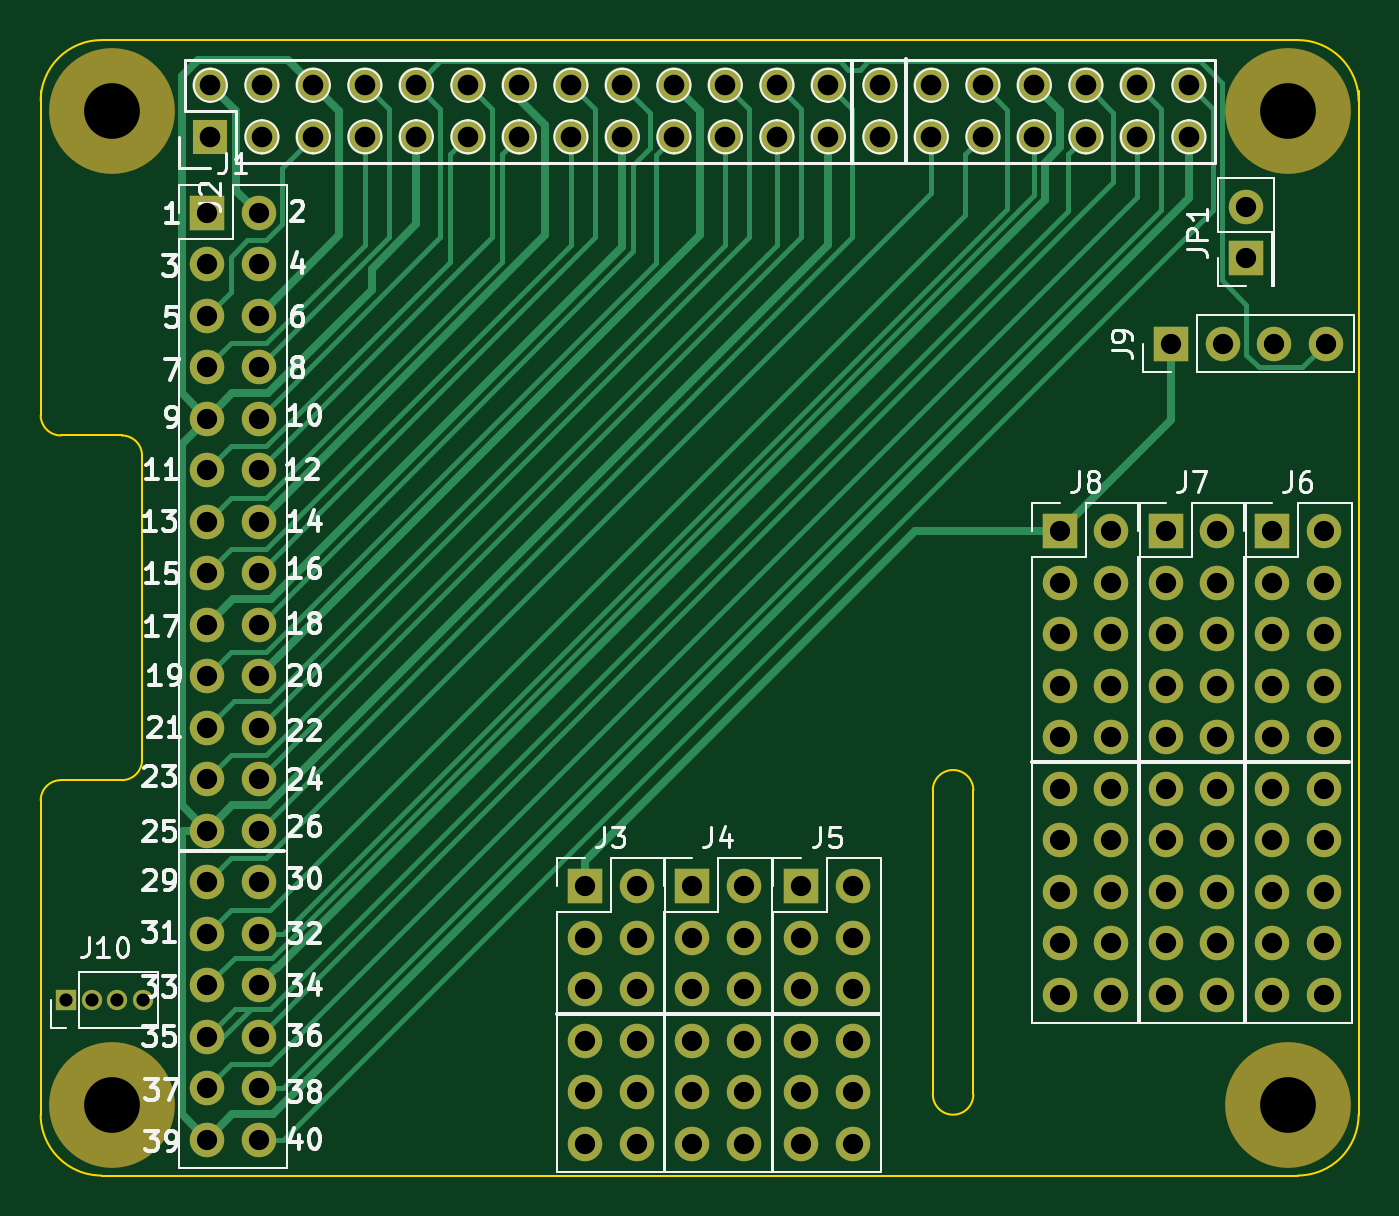
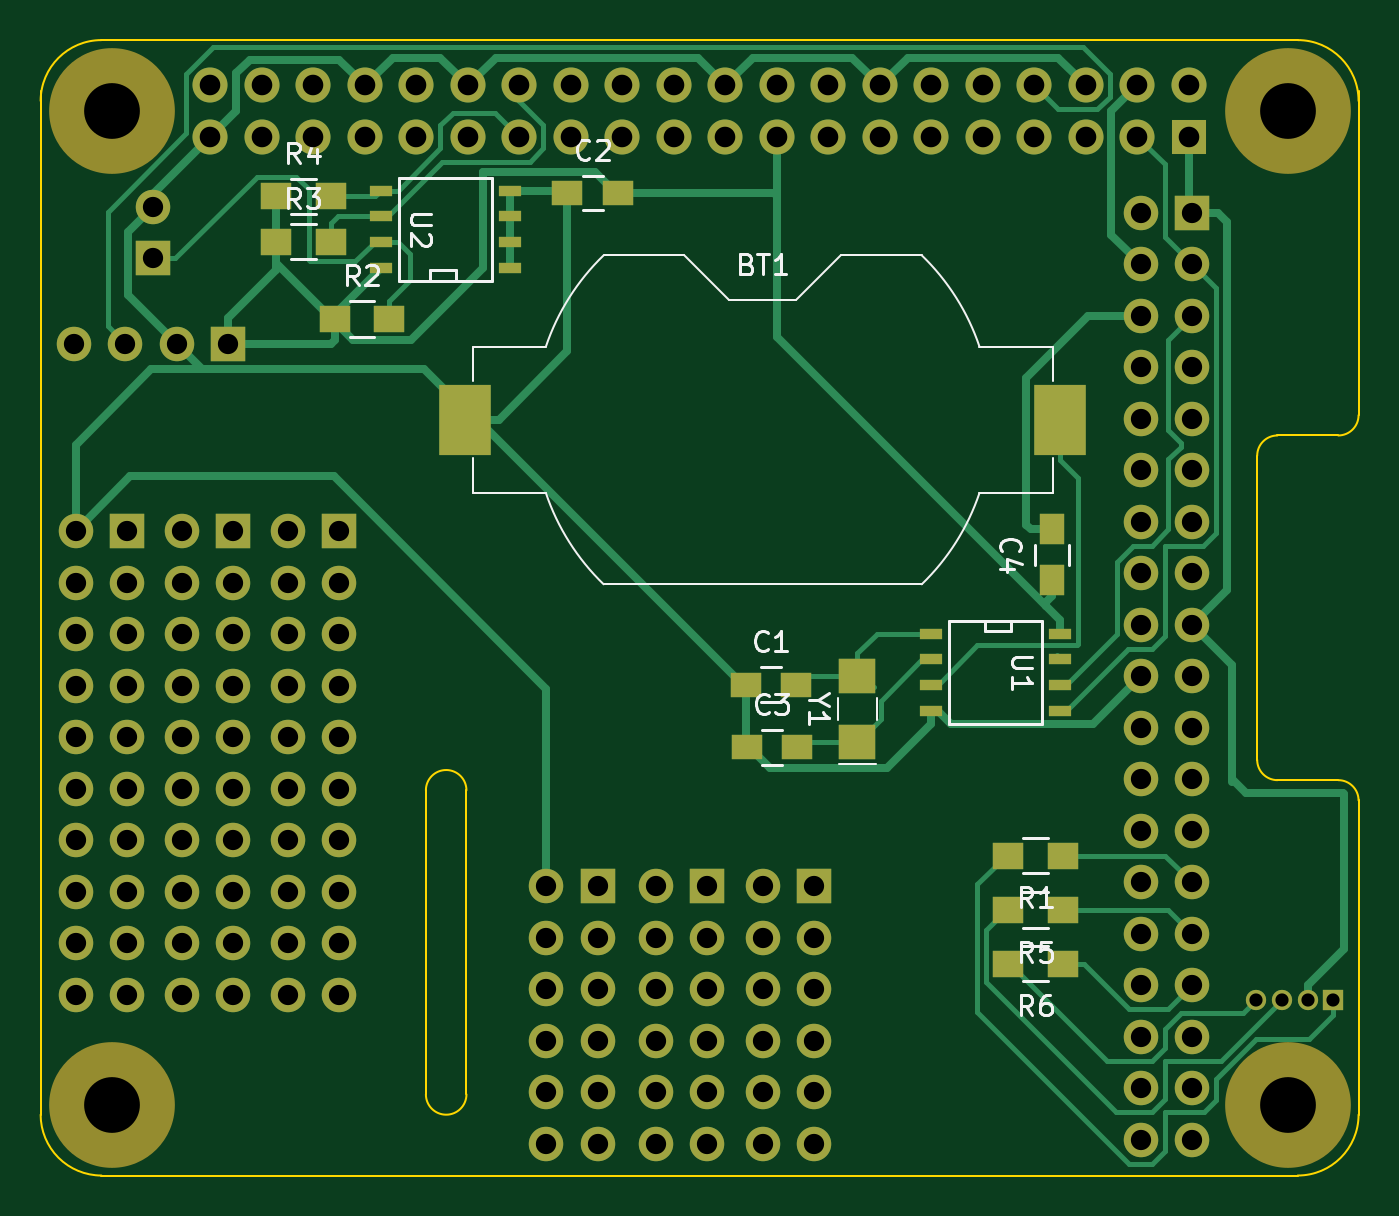
Circuit board: 8 layer files. Board 65.0 x 56.0 mm.
- bottom_copper: RPi_Hat-B.Cu.gbl (17569 bytes)
- bottom_mask: RPi_Hat-B.Mask.gbs (6204 bytes)
- bottom_silk: RPi_Hat-B.SilkS.gbo (11031 bytes)
- outline: RPi_Hat-Edge.Cuts.gbr (1400 bytes)
- top_copper: RPi_Hat-F.Cu.gtl (13068 bytes)
- top_mask: RPi_Hat-F.Mask.gts (5034 bytes)
- top_silk: RPi_Hat-F.SilkS.gto (39945 bytes)
- drill: RPi_Hat.drl (2999 bytes)

=== bottom_copper: RPi_Hat-B.Cu.gbl (17569 bytes, source omitted) ===
=== bottom_mask: RPi_Hat-B.Mask.gbs ===
G04 #@! TF.FileFunction,Soldermask,Bot*
%FSLAX46Y46*%
G04 Gerber Fmt 4.6, Leading zero omitted, Abs format (unit mm)*
G04 Created by KiCad (PCBNEW 4.0.6) date Wednesday, 16 August 2017 'AMt' 10:02:17*
%MOMM*%
%LPD*%
G01*
G04 APERTURE LIST*
%ADD10C,0.100000*%
%ADD11R,1.500000X1.300000*%
%ADD12R,1.143000X0.508000*%
%ADD13R,2.540000X3.510000*%
%ADD14R,1.727200X1.727200*%
%ADD15O,1.727200X1.727200*%
%ADD16C,6.200000*%
%ADD17R,1.700000X1.700000*%
%ADD18O,1.700000X1.700000*%
%ADD19R,1.800000X1.750000*%
%ADD20R,1.500000X1.250000*%
%ADD21R,1.250000X1.500000*%
%ADD22R,1.000000X1.000000*%
%ADD23O,1.000000X1.000000*%
G04 APERTURE END LIST*
D10*
D11*
X53394600Y-10439400D03*
X50694600Y-10439400D03*
D12*
X48209200Y-11734800D03*
X48209200Y-10464800D03*
X48209200Y-9194800D03*
X48209200Y-7924800D03*
X41859200Y-7924800D03*
X41859200Y-9194800D03*
X41859200Y-10464800D03*
X41859200Y-11734800D03*
D13*
X14709000Y-19227800D03*
X44069000Y-19227800D03*
D14*
X8370000Y-5270000D03*
D15*
X8370000Y-2730000D03*
X10910000Y-5270000D03*
X10910000Y-2730000D03*
X13450000Y-5270000D03*
X13450000Y-2730000D03*
X15990000Y-5270000D03*
X15990000Y-2730000D03*
X18530000Y-5270000D03*
X18530000Y-2730000D03*
X21070000Y-5270000D03*
X21070000Y-2730000D03*
X23610000Y-5270000D03*
X23610000Y-2730000D03*
X26150000Y-5270000D03*
X26150000Y-2730000D03*
X28690000Y-5270000D03*
X28690000Y-2730000D03*
X31230000Y-5270000D03*
X31230000Y-2730000D03*
X33770000Y-5270000D03*
X33770000Y-2730000D03*
X36310000Y-5270000D03*
X36310000Y-2730000D03*
X38850000Y-5270000D03*
X38850000Y-2730000D03*
X41390000Y-5270000D03*
X41390000Y-2730000D03*
X43930000Y-5270000D03*
X43930000Y-2730000D03*
X46470000Y-5270000D03*
X46470000Y-2730000D03*
X49010000Y-5270000D03*
X49010000Y-2730000D03*
X51550000Y-5270000D03*
X51550000Y-2730000D03*
X54090000Y-5270000D03*
X54090000Y-2730000D03*
X56630000Y-5270000D03*
X56630000Y-2730000D03*
D16*
X61500000Y-4000000D03*
X61500000Y-53000000D03*
X3500000Y-53000000D03*
X3500000Y-4000000D03*
D17*
X8204200Y-9017000D03*
D18*
X10744200Y-9017000D03*
X8204200Y-11557000D03*
X10744200Y-11557000D03*
X8204200Y-14097000D03*
X10744200Y-14097000D03*
X8204200Y-16637000D03*
X10744200Y-16637000D03*
X8204200Y-19177000D03*
X10744200Y-19177000D03*
X8204200Y-21717000D03*
X10744200Y-21717000D03*
X8204200Y-24257000D03*
X10744200Y-24257000D03*
X8204200Y-26797000D03*
X10744200Y-26797000D03*
X8204200Y-29337000D03*
X10744200Y-29337000D03*
X8204200Y-31877000D03*
X10744200Y-31877000D03*
X8204200Y-34417000D03*
X10744200Y-34417000D03*
X8204200Y-36957000D03*
X10744200Y-36957000D03*
X8204200Y-39497000D03*
X10744200Y-39497000D03*
X8204200Y-42037000D03*
X10744200Y-42037000D03*
X8204200Y-44577000D03*
X10744200Y-44577000D03*
X8204200Y-47117000D03*
X10744200Y-47117000D03*
X8204200Y-49657000D03*
X10744200Y-49657000D03*
X8204200Y-52197000D03*
X10744200Y-52197000D03*
X8204200Y-54737000D03*
X10744200Y-54737000D03*
D12*
X14732000Y-29768800D03*
X14732000Y-31038800D03*
X14732000Y-32308800D03*
X14732000Y-33578800D03*
X21082000Y-33578800D03*
X21082000Y-32308800D03*
X21082000Y-31038800D03*
X21082000Y-29768800D03*
D19*
X24714200Y-35127600D03*
X24714200Y-31877600D03*
D20*
X39019800Y-8051800D03*
X36519800Y-8051800D03*
D11*
X50499000Y-14249400D03*
X47799000Y-14249400D03*
X53394600Y-8204200D03*
X50694600Y-8204200D03*
D17*
X59461400Y-11252200D03*
D18*
X59461400Y-8712200D03*
D17*
X26847800Y-42240200D03*
D18*
X29387800Y-42240200D03*
X26847800Y-44780200D03*
X29387800Y-44780200D03*
X26847800Y-47320200D03*
X29387800Y-47320200D03*
X26847800Y-49860200D03*
X29387800Y-49860200D03*
X26847800Y-52400200D03*
X29387800Y-52400200D03*
X26847800Y-54940200D03*
X29387800Y-54940200D03*
D17*
X32131000Y-42240200D03*
D18*
X34671000Y-42240200D03*
X32131000Y-44780200D03*
X34671000Y-44780200D03*
X32131000Y-47320200D03*
X34671000Y-47320200D03*
X32131000Y-49860200D03*
X34671000Y-49860200D03*
X32131000Y-52400200D03*
X34671000Y-52400200D03*
X32131000Y-54940200D03*
X34671000Y-54940200D03*
D17*
X37515800Y-42240200D03*
D18*
X40055800Y-42240200D03*
X37515800Y-44780200D03*
X40055800Y-44780200D03*
X37515800Y-47320200D03*
X40055800Y-47320200D03*
X37515800Y-49860200D03*
X40055800Y-49860200D03*
X37515800Y-52400200D03*
X40055800Y-52400200D03*
X37515800Y-54940200D03*
X40055800Y-54940200D03*
D17*
X60731400Y-24714200D03*
D18*
X63271400Y-24714200D03*
X60731400Y-27254200D03*
X63271400Y-27254200D03*
X60731400Y-29794200D03*
X63271400Y-29794200D03*
X60731400Y-32334200D03*
X63271400Y-32334200D03*
X60731400Y-34874200D03*
X63271400Y-34874200D03*
X60731400Y-37414200D03*
X63271400Y-37414200D03*
X60731400Y-39954200D03*
X63271400Y-39954200D03*
X60731400Y-42494200D03*
X63271400Y-42494200D03*
X60731400Y-45034200D03*
X63271400Y-45034200D03*
X60731400Y-47574200D03*
X63271400Y-47574200D03*
D17*
X55499000Y-24714200D03*
D18*
X58039000Y-24714200D03*
X55499000Y-27254200D03*
X58039000Y-27254200D03*
X55499000Y-29794200D03*
X58039000Y-29794200D03*
X55499000Y-32334200D03*
X58039000Y-32334200D03*
X55499000Y-34874200D03*
X58039000Y-34874200D03*
X55499000Y-37414200D03*
X58039000Y-37414200D03*
X55499000Y-39954200D03*
X58039000Y-39954200D03*
X55499000Y-42494200D03*
X58039000Y-42494200D03*
X55499000Y-45034200D03*
X58039000Y-45034200D03*
X55499000Y-47574200D03*
X58039000Y-47574200D03*
D17*
X50266600Y-24714200D03*
D18*
X52806600Y-24714200D03*
X50266600Y-27254200D03*
X52806600Y-27254200D03*
X50266600Y-29794200D03*
X52806600Y-29794200D03*
X50266600Y-32334200D03*
X52806600Y-32334200D03*
X50266600Y-34874200D03*
X52806600Y-34874200D03*
X50266600Y-37414200D03*
X52806600Y-37414200D03*
X50266600Y-39954200D03*
X52806600Y-39954200D03*
X50266600Y-42494200D03*
X52806600Y-42494200D03*
X50266600Y-45034200D03*
X52806600Y-45034200D03*
X50266600Y-47574200D03*
X52806600Y-47574200D03*
D17*
X55753000Y-15468600D03*
D18*
X58293000Y-15468600D03*
X60833000Y-15468600D03*
X63373000Y-15468600D03*
D20*
X30231400Y-32283400D03*
X27731400Y-32283400D03*
X30180600Y-35382200D03*
X27680600Y-35382200D03*
D21*
X15113000Y-27132600D03*
X15113000Y-24632600D03*
D11*
X14575800Y-40716200D03*
X17275800Y-40716200D03*
X14575800Y-43408600D03*
X17275800Y-43408600D03*
X14575800Y-46050200D03*
X17275800Y-46050200D03*
D22*
X1244600Y-47828200D03*
D23*
X2514600Y-47828200D03*
X3784600Y-47828200D03*
X5054600Y-47828200D03*
M02*

=== bottom_silk: RPi_Hat-B.SilkS.gbo (11031 bytes, source omitted) ===
=== outline: RPi_Hat-Edge.Cuts.gbr ===
G04 #@! TF.FileFunction,Profile,NP*
%FSLAX46Y46*%
G04 Gerber Fmt 4.6, Leading zero omitted, Abs format (unit mm)*
G04 Created by KiCad (PCBNEW 4.0.6) date Wednesday, 16 August 2017 'AMt' 10:02:17*
%MOMM*%
%LPD*%
G01*
G04 APERTURE LIST*
%ADD10C,0.100000*%
G04 APERTURE END LIST*
D10*
X65000000Y-3500000D02*
G75*
G03X62000000Y-500000I-3000000J0D01*
G01*
X3000000Y-500000D02*
X62000000Y-500000D01*
X3000000Y-500000D02*
G75*
G03X0Y-3500000I0J-3000000D01*
G01*
X46000000Y-52500000D02*
G75*
G02X44000000Y-52500000I-1000000J0D01*
G01*
X46000000Y-37500000D02*
G75*
G03X44000000Y-37500000I-1000000J0D01*
G01*
X46000000Y-37500000D02*
X46000000Y-52500000D01*
X44000000Y-37500000D02*
X44000000Y-52500000D01*
X1000000Y-37000000D02*
G75*
G03X0Y-38000000I0J-1000000D01*
G01*
X4000000Y-37000000D02*
G75*
G03X5000000Y-36000000I0J1000000D01*
G01*
X5000000Y-21000000D02*
G75*
G03X4000000Y-20000000I-1000000J0D01*
G01*
X0Y-19000000D02*
G75*
G03X1000000Y-20000000I1000000J0D01*
G01*
X62000000Y-56500000D02*
G75*
G03X65000000Y-53500000I0J3000000D01*
G01*
X0Y-53500000D02*
G75*
G03X3000000Y-56500000I3000000J0D01*
G01*
X0Y-38000000D02*
X0Y-53500000D01*
X0Y-3000000D02*
X0Y-19000000D01*
X1000000Y-37000000D02*
X4000000Y-37000000D01*
X1000000Y-20000000D02*
X4000000Y-20000000D01*
X5000000Y-21000000D02*
X5000000Y-36000000D01*
X3000000Y-56500000D02*
X62000000Y-56500000D01*
X65000000Y-3000000D02*
X65000000Y-53500000D01*
M02*

=== top_copper: RPi_Hat-F.Cu.gtl (13068 bytes, source omitted) ===
=== top_mask: RPi_Hat-F.Mask.gts ===
G04 #@! TF.FileFunction,Soldermask,Top*
%FSLAX46Y46*%
G04 Gerber Fmt 4.6, Leading zero omitted, Abs format (unit mm)*
G04 Created by KiCad (PCBNEW 4.0.6) date Wednesday, 16 August 2017 'AMt' 10:02:17*
%MOMM*%
%LPD*%
G01*
G04 APERTURE LIST*
%ADD10C,0.100000*%
%ADD11R,1.727200X1.727200*%
%ADD12O,1.727200X1.727200*%
%ADD13C,6.200000*%
%ADD14R,1.700000X1.700000*%
%ADD15O,1.700000X1.700000*%
%ADD16R,1.000000X1.000000*%
%ADD17O,1.000000X1.000000*%
G04 APERTURE END LIST*
D10*
D11*
X8370000Y-5270000D03*
D12*
X8370000Y-2730000D03*
X10910000Y-5270000D03*
X10910000Y-2730000D03*
X13450000Y-5270000D03*
X13450000Y-2730000D03*
X15990000Y-5270000D03*
X15990000Y-2730000D03*
X18530000Y-5270000D03*
X18530000Y-2730000D03*
X21070000Y-5270000D03*
X21070000Y-2730000D03*
X23610000Y-5270000D03*
X23610000Y-2730000D03*
X26150000Y-5270000D03*
X26150000Y-2730000D03*
X28690000Y-5270000D03*
X28690000Y-2730000D03*
X31230000Y-5270000D03*
X31230000Y-2730000D03*
X33770000Y-5270000D03*
X33770000Y-2730000D03*
X36310000Y-5270000D03*
X36310000Y-2730000D03*
X38850000Y-5270000D03*
X38850000Y-2730000D03*
X41390000Y-5270000D03*
X41390000Y-2730000D03*
X43930000Y-5270000D03*
X43930000Y-2730000D03*
X46470000Y-5270000D03*
X46470000Y-2730000D03*
X49010000Y-5270000D03*
X49010000Y-2730000D03*
X51550000Y-5270000D03*
X51550000Y-2730000D03*
X54090000Y-5270000D03*
X54090000Y-2730000D03*
X56630000Y-5270000D03*
X56630000Y-2730000D03*
D13*
X61500000Y-4000000D03*
X61500000Y-53000000D03*
X3500000Y-53000000D03*
X3500000Y-4000000D03*
D14*
X8204200Y-9017000D03*
D15*
X10744200Y-9017000D03*
X8204200Y-11557000D03*
X10744200Y-11557000D03*
X8204200Y-14097000D03*
X10744200Y-14097000D03*
X8204200Y-16637000D03*
X10744200Y-16637000D03*
X8204200Y-19177000D03*
X10744200Y-19177000D03*
X8204200Y-21717000D03*
X10744200Y-21717000D03*
X8204200Y-24257000D03*
X10744200Y-24257000D03*
X8204200Y-26797000D03*
X10744200Y-26797000D03*
X8204200Y-29337000D03*
X10744200Y-29337000D03*
X8204200Y-31877000D03*
X10744200Y-31877000D03*
X8204200Y-34417000D03*
X10744200Y-34417000D03*
X8204200Y-36957000D03*
X10744200Y-36957000D03*
X8204200Y-39497000D03*
X10744200Y-39497000D03*
X8204200Y-42037000D03*
X10744200Y-42037000D03*
X8204200Y-44577000D03*
X10744200Y-44577000D03*
X8204200Y-47117000D03*
X10744200Y-47117000D03*
X8204200Y-49657000D03*
X10744200Y-49657000D03*
X8204200Y-52197000D03*
X10744200Y-52197000D03*
X8204200Y-54737000D03*
X10744200Y-54737000D03*
D14*
X59461400Y-11252200D03*
D15*
X59461400Y-8712200D03*
D14*
X26847800Y-42240200D03*
D15*
X29387800Y-42240200D03*
X26847800Y-44780200D03*
X29387800Y-44780200D03*
X26847800Y-47320200D03*
X29387800Y-47320200D03*
X26847800Y-49860200D03*
X29387800Y-49860200D03*
X26847800Y-52400200D03*
X29387800Y-52400200D03*
X26847800Y-54940200D03*
X29387800Y-54940200D03*
D14*
X32131000Y-42240200D03*
D15*
X34671000Y-42240200D03*
X32131000Y-44780200D03*
X34671000Y-44780200D03*
X32131000Y-47320200D03*
X34671000Y-47320200D03*
X32131000Y-49860200D03*
X34671000Y-49860200D03*
X32131000Y-52400200D03*
X34671000Y-52400200D03*
X32131000Y-54940200D03*
X34671000Y-54940200D03*
D14*
X37515800Y-42240200D03*
D15*
X40055800Y-42240200D03*
X37515800Y-44780200D03*
X40055800Y-44780200D03*
X37515800Y-47320200D03*
X40055800Y-47320200D03*
X37515800Y-49860200D03*
X40055800Y-49860200D03*
X37515800Y-52400200D03*
X40055800Y-52400200D03*
X37515800Y-54940200D03*
X40055800Y-54940200D03*
D14*
X60731400Y-24714200D03*
D15*
X63271400Y-24714200D03*
X60731400Y-27254200D03*
X63271400Y-27254200D03*
X60731400Y-29794200D03*
X63271400Y-29794200D03*
X60731400Y-32334200D03*
X63271400Y-32334200D03*
X60731400Y-34874200D03*
X63271400Y-34874200D03*
X60731400Y-37414200D03*
X63271400Y-37414200D03*
X60731400Y-39954200D03*
X63271400Y-39954200D03*
X60731400Y-42494200D03*
X63271400Y-42494200D03*
X60731400Y-45034200D03*
X63271400Y-45034200D03*
X60731400Y-47574200D03*
X63271400Y-47574200D03*
D14*
X55499000Y-24714200D03*
D15*
X58039000Y-24714200D03*
X55499000Y-27254200D03*
X58039000Y-27254200D03*
X55499000Y-29794200D03*
X58039000Y-29794200D03*
X55499000Y-32334200D03*
X58039000Y-32334200D03*
X55499000Y-34874200D03*
X58039000Y-34874200D03*
X55499000Y-37414200D03*
X58039000Y-37414200D03*
X55499000Y-39954200D03*
X58039000Y-39954200D03*
X55499000Y-42494200D03*
X58039000Y-42494200D03*
X55499000Y-45034200D03*
X58039000Y-45034200D03*
X55499000Y-47574200D03*
X58039000Y-47574200D03*
D14*
X50266600Y-24714200D03*
D15*
X52806600Y-24714200D03*
X50266600Y-27254200D03*
X52806600Y-27254200D03*
X50266600Y-29794200D03*
X52806600Y-29794200D03*
X50266600Y-32334200D03*
X52806600Y-32334200D03*
X50266600Y-34874200D03*
X52806600Y-34874200D03*
X50266600Y-37414200D03*
X52806600Y-37414200D03*
X50266600Y-39954200D03*
X52806600Y-39954200D03*
X50266600Y-42494200D03*
X52806600Y-42494200D03*
X50266600Y-45034200D03*
X52806600Y-45034200D03*
X50266600Y-47574200D03*
X52806600Y-47574200D03*
D14*
X55753000Y-15468600D03*
D15*
X58293000Y-15468600D03*
X60833000Y-15468600D03*
X63373000Y-15468600D03*
D16*
X1244600Y-47828200D03*
D17*
X2514600Y-47828200D03*
X3784600Y-47828200D03*
X5054600Y-47828200D03*
M02*

=== top_silk: RPi_Hat-F.SilkS.gto (39945 bytes, source omitted) ===
=== drill: RPi_Hat.drl ===
M48
;DRILL file {KiCad 4.0.6} date Wednesday, 16 August 2017 'AMt' 10:02:20
;FORMAT={-:-/ absolute / metric / decimal}
FMAT,2
METRIC,TZ
T1C0.650
T2C1.000
T3C1.016
T4C2.750
%
G90
G05
M71
T1
X1.245Y-47.828
X2.515Y-47.828
X3.785Y-47.828
X5.055Y-47.828
T2
X8.204Y-9.017
X8.204Y-11.557
X8.204Y-14.097
X8.204Y-16.637
X8.204Y-19.177
X8.204Y-21.717
X8.204Y-24.257
X8.204Y-26.797
X8.204Y-29.337
X8.204Y-31.877
X8.204Y-34.417
X8.204Y-36.957
X8.204Y-39.497
X8.204Y-42.037
X8.204Y-44.577
X8.204Y-47.117
X8.204Y-49.657
X8.204Y-52.197
X8.204Y-54.737
X10.744Y-9.017
X10.744Y-11.557
X10.744Y-14.097
X10.744Y-16.637
X10.744Y-19.177
X10.744Y-21.717
X10.744Y-24.257
X10.744Y-26.797
X10.744Y-29.337
X10.744Y-31.877
X10.744Y-34.417
X10.744Y-36.957
X10.744Y-39.497
X10.744Y-42.037
X10.744Y-44.577
X10.744Y-47.117
X10.744Y-49.657
X10.744Y-52.197
X10.744Y-54.737
X26.848Y-42.24
X26.848Y-44.78
X26.848Y-47.32
X26.848Y-49.86
X26.848Y-52.4
X26.848Y-54.94
X29.388Y-42.24
X29.388Y-44.78
X29.388Y-47.32
X29.388Y-49.86
X29.388Y-52.4
X29.388Y-54.94
X32.131Y-42.24
X32.131Y-44.78
X32.131Y-47.32
X32.131Y-49.86
X32.131Y-52.4
X32.131Y-54.94
X34.671Y-42.24
X34.671Y-44.78
X34.671Y-47.32
X34.671Y-49.86
X34.671Y-52.4
X34.671Y-54.94
X37.516Y-42.24
X37.516Y-44.78
X37.516Y-47.32
X37.516Y-49.86
X37.516Y-52.4
X37.516Y-54.94
X40.056Y-42.24
X40.056Y-44.78
X40.056Y-47.32
X40.056Y-49.86
X40.056Y-52.4
X40.056Y-54.94
X50.267Y-24.714
X50.267Y-27.254
X50.267Y-29.794
X50.267Y-32.334
X50.267Y-34.874
X50.267Y-37.414
X50.267Y-39.954
X50.267Y-42.494
X50.267Y-45.034
X50.267Y-47.574
X52.807Y-24.714
X52.807Y-27.254
X52.807Y-29.794
X52.807Y-32.334
X52.807Y-34.874
X52.807Y-37.414
X52.807Y-39.954
X52.807Y-42.494
X52.807Y-45.034
X52.807Y-47.574
X55.499Y-24.714
X55.499Y-27.254
X55.499Y-29.794
X55.499Y-32.334
X55.499Y-34.874
X55.499Y-37.414
X55.499Y-39.954
X55.499Y-42.494
X55.499Y-45.034
X55.499Y-47.574
X55.753Y-15.469
X58.039Y-24.714
X58.039Y-27.254
X58.039Y-29.794
X58.039Y-32.334
X58.039Y-34.874
X58.039Y-37.414
X58.039Y-39.954
X58.039Y-42.494
X58.039Y-45.034
X58.039Y-47.574
X58.293Y-15.469
X59.461Y-8.712
X59.461Y-11.252
X60.731Y-24.714
X60.731Y-27.254
X60.731Y-29.794
X60.731Y-32.334
X60.731Y-34.874
X60.731Y-37.414
X60.731Y-39.954
X60.731Y-42.494
X60.731Y-45.034
X60.731Y-47.574
X60.833Y-15.469
X63.271Y-24.714
X63.271Y-27.254
X63.271Y-29.794
X63.271Y-32.334
X63.271Y-34.874
X63.271Y-37.414
X63.271Y-39.954
X63.271Y-42.494
X63.271Y-45.034
X63.271Y-47.574
X63.373Y-15.469
T3
X8.37Y-2.73
X8.37Y-5.27
X10.91Y-2.73
X10.91Y-5.27
X13.45Y-2.73
X13.45Y-5.27
X15.99Y-2.73
X15.99Y-5.27
X18.53Y-2.73
X18.53Y-5.27
X21.07Y-2.73
X21.07Y-5.27
X23.61Y-2.73
X23.61Y-5.27
X26.15Y-2.73
X26.15Y-5.27
X28.69Y-2.73
X28.69Y-5.27
X31.23Y-2.73
X31.23Y-5.27
X33.77Y-2.73
X33.77Y-5.27
X36.31Y-2.73
X36.31Y-5.27
X38.85Y-2.73
X38.85Y-5.27
X41.39Y-2.73
X41.39Y-5.27
X43.93Y-2.73
X43.93Y-5.27
X46.47Y-2.73
X46.47Y-5.27
X49.01Y-2.73
X49.01Y-5.27
X51.55Y-2.73
X51.55Y-5.27
X54.09Y-2.73
X54.09Y-5.27
X56.63Y-2.73
X56.63Y-5.27
T4
X3.5Y-4.
X3.5Y-53.
X61.5Y-4.
X61.5Y-53.
T0
M30
